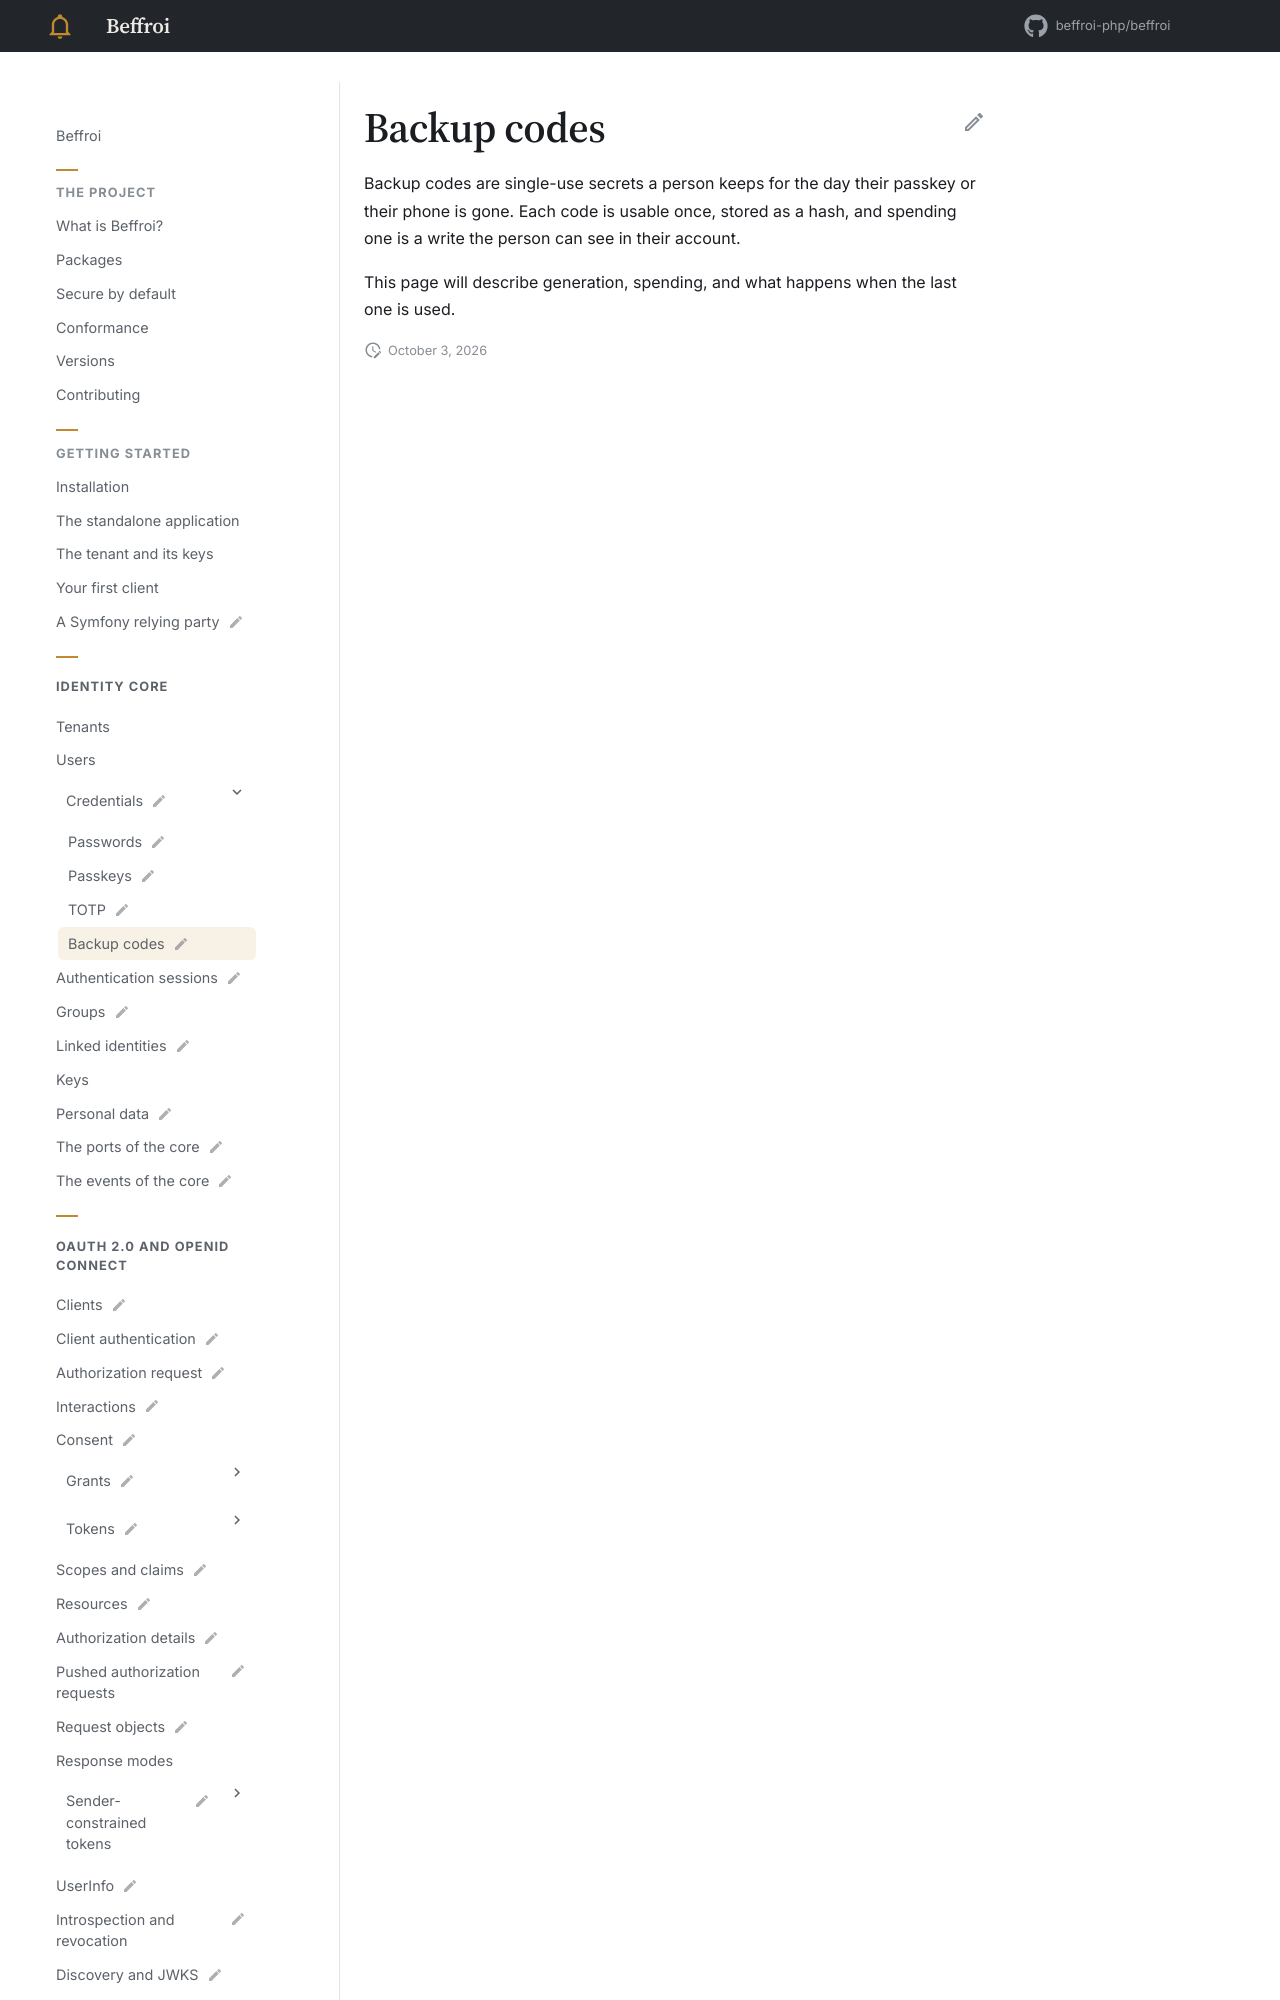

repository: beffroi-php/docs · page: 0.1/core/credentials/backup-codes/index.html · generator: mkdocs

---
title: Backup codes
status: draft
description: What a person uses when they no longer have the other factor.
---

# Backup codes

Backup codes are single-use secrets a person keeps for the day their passkey or their phone is gone. Each
cod
